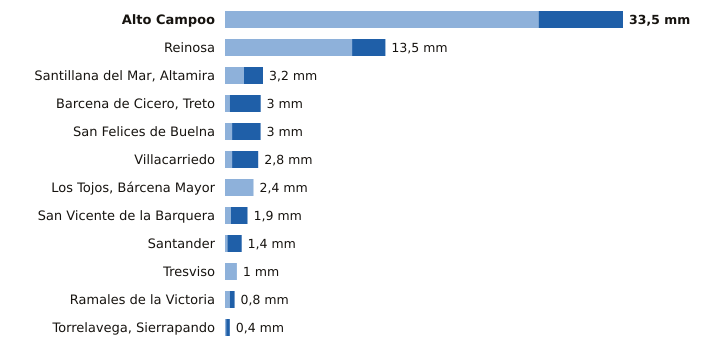

Values plotted in this chart, from the file beside it:
estacion, provincia, indicativo, mm_6_dias_anteriores, mm_hoy, mm_7_dias, horas_de_hoy
Alto Campoo, Cantabria, 9001S, 26.4, 7.1, 33.5, 21
Reinosa, Cantabria, 9001D, 10.7, 2.8, 13.5, 20
Santillana del Mar, Altamira, Cantabria, 1740, 1.6, 1.6, 3.2, 20
Barcena de Cicero, Treto, Cantabria, 1096X, 0.4, 2.6, 3.0, 20
San Felices de Buelna, Cantabria, 1152C, 0.6, 2.4, 3.0, 20
Villacarriedo, Cantabria, 1124E, 0.6, 2.2, 2.8, 21
Los Tojos, Bárcena Mayor, Cantabria, 1135C, 2.4, 0.0, 2.4, 21
San Vicente de la Barquera, Cantabria, 1159, 0.5, 1.4, 1.9, 21
Santander, Cantabria, 1111X, 0.2, 1.2, 1.4, 21
Tresviso, Cantabria, 1176A, 1.0, 0.0, 1.0, 20
Ramales de la Victoria, Cantabria, 1089U, 0.4, 0.4, 0.8, 20
Torrelavega, Sierrapando, Cantabria, 1154H, 0.1, 0.3, 0.4, 21
